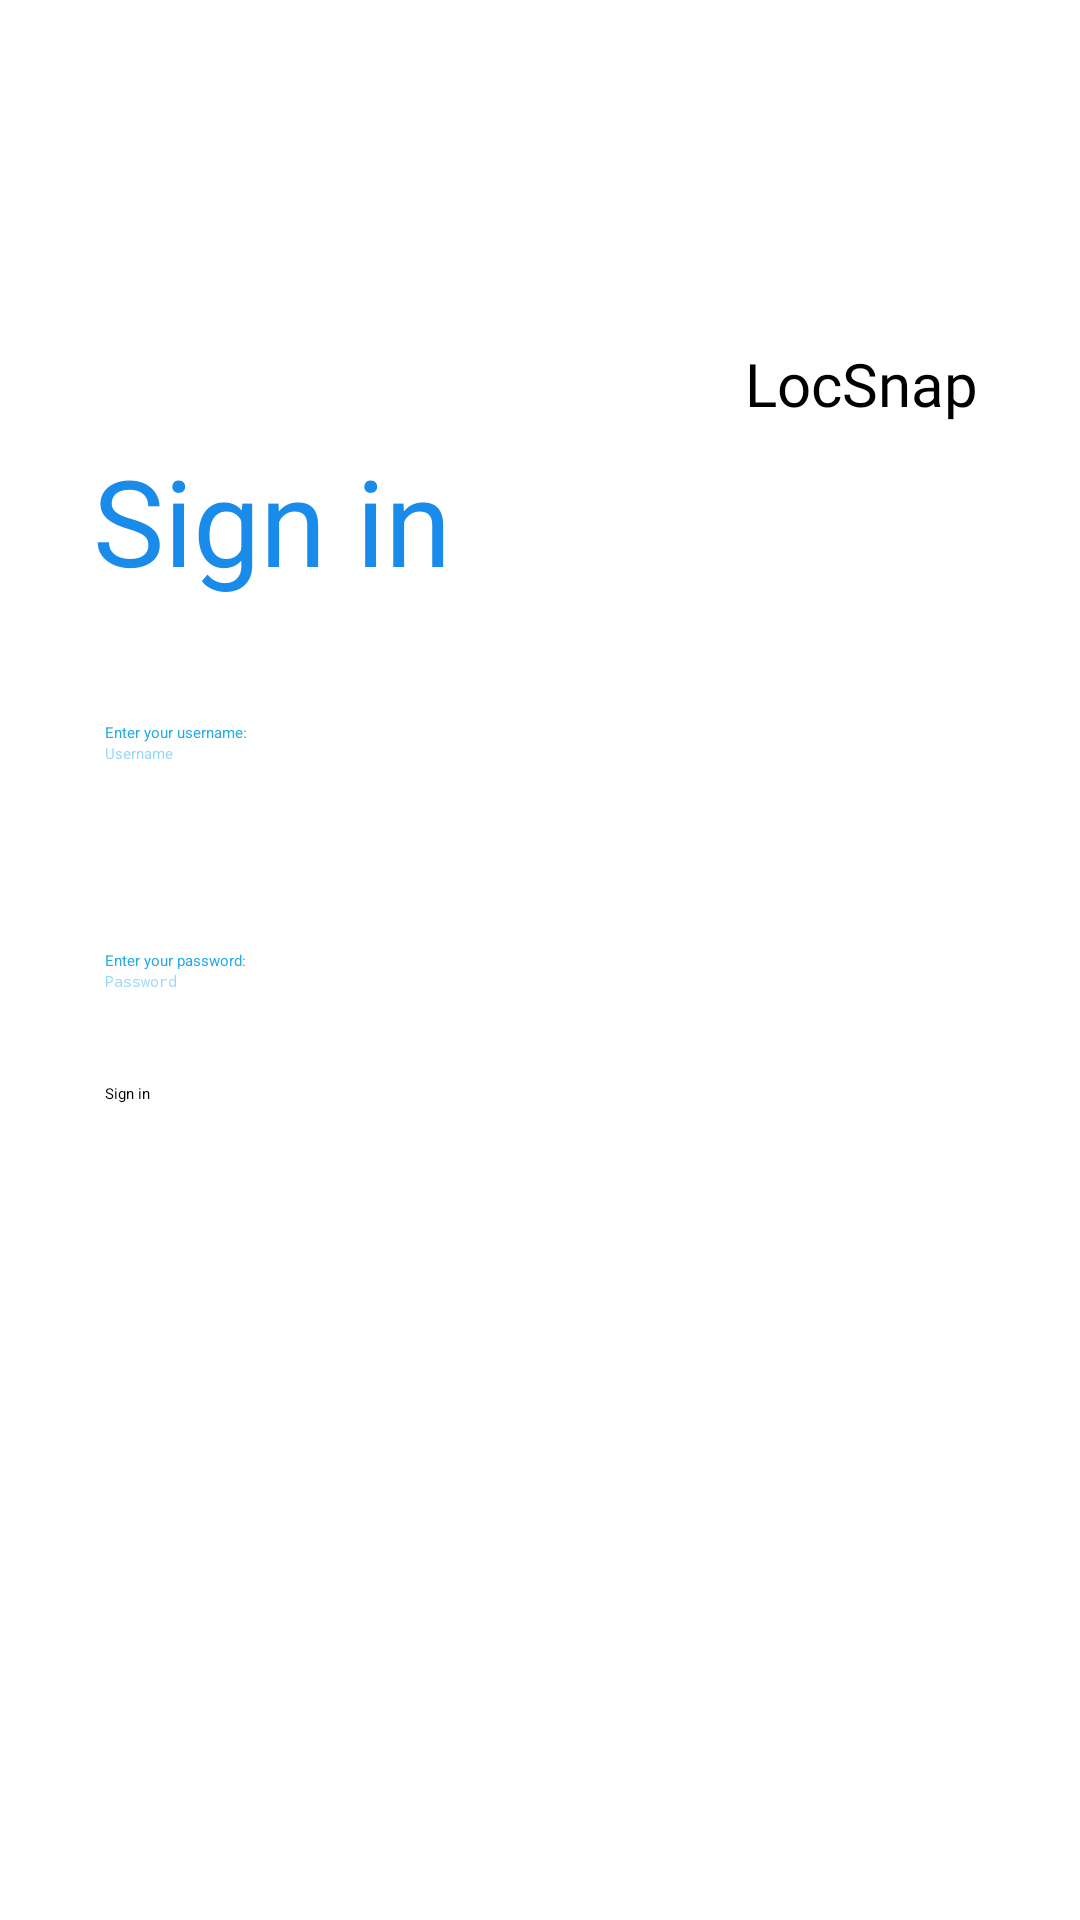

Reconstruct the res/layout file that produces this screen, plus the resources it refers to.
<!-- AndroidManifest.xml: application theme Theme.LocSnap -->
<!-- res/layout/login_screen.xml -->
<?xml version="1.0" encoding="utf-8"?>
<androidx.constraintlayout.widget.ConstraintLayout xmlns:android="http://schemas.android.com/apk/res/android"
                                                   xmlns:app="http://schemas.android.com/apk/res-auto"
                                                   xmlns:tools="http://schemas.android.com/tools"
                                                   android:layout_width="match_parent"
                                                   android:layout_height="match_parent">
    <Button
            android:text="Sign in"
            android:layout_width="210dp"
            android:layout_height="wrap_content" android:id="@+id/loginButton"
            app:layout_constraintTop_toBottomOf="@+id/passwordText"
            app:layout_constraintStart_toStartOf="@+id/passwordText"
            app:layout_constraintEnd_toEndOf="@+id/passwordText"
            app:layout_constraintBottom_toBottomOf="parent" app:layout_constraintVertical_bias="0.100000024"
            app:layout_constraintHorizontal_bias="0.0" android:backgroundTint="#257DE1"/>
    <TextView
            android:text="Sign in"
            android:layout_width="153dp"
            android:textSize="40dp"
            android:layout_height="54dp" android:id="@+id/textView"
            app:layout_constraintStart_toStartOf="parent"
            app:layout_constraintHorizontal_bias="0.15" app:layout_constraintEnd_toEndOf="parent"
            app:layout_constraintTop_toTopOf="parent" app:layout_constraintBottom_toBottomOf="parent"
            app:layout_constraintVertical_bias="0.25" android:textColor="#198BEB"/>
    <TextView
            android:text="Enter your username:"
            android:layout_width="wrap_content"
            android:layout_height="wrap_content" android:id="@+id/textView2"
            app:layout_constraintStart_toStartOf="@+id/textView" android:layout_marginStart="4dp"
            app:layout_constraintEnd_toEndOf="parent" app:layout_constraintTop_toTopOf="parent"
            app:layout_constraintBottom_toBottomOf="parent" app:layout_constraintVertical_bias="0.38"
            app:layout_constraintHorizontal_bias="0.0" android:textColor="#23ABE6"/>
    <TextView
            android:text="Enter your password:"
            android:layout_width="wrap_content"
            android:layout_height="wrap_content" android:id="@+id/textView3"
            app:layout_constraintStart_toStartOf="@+id/textView"
            android:layout_marginStart="4dp" app:layout_constraintEnd_toEndOf="parent"
            app:layout_constraintBottom_toBottomOf="parent" app:layout_constraintTop_toTopOf="parent"
            app:layout_constraintHorizontal_bias="0.0" android:textColor="#23ABE6"/>
    <EditText
            android:layout_width="wrap_content"
            android:layout_height="wrap_content"
            android:inputType="textPassword"
            android:ems="10"
            android:id="@+id/passwordText"
            android:textColor="#C0C0C0"
            android:hint="Password" android:textColorHint="#7523ABE6"
            app:layout_constraintTop_toBottomOf="@+id/textView3" app:layout_constraintStart_toStartOf="@+id/textView3"
            app:layout_constraintEnd_toEndOf="parent" app:layout_constraintHorizontal_bias="0.0"
            app:layout_constraintBottom_toBottomOf="parent" app:layout_constraintVertical_bias="0.0"/>
    <EditText
            android:layout_width="wrap_content"
            android:layout_height="45dp"
            android:inputType="text"
            android:ems="10"
            android:id="@+id/usernameText"
            android:textColor="#C0C0C0" android:hint="Username" android:textColorHint="#7523ABE6"
            app:layout_constraintTop_toBottomOf="@+id/textView2" app:layout_constraintStart_toStartOf="@+id/textView2"
            app:layout_constraintEnd_toEndOf="parent" app:layout_constraintHorizontal_bias="0.0"
            app:layout_constraintBottom_toBottomOf="parent" app:layout_constraintVertical_bias="0.0"/>
    <ImageView
            android:layout_width="105dp"
            android:layout_height="98dp" app:srcCompat="@drawable/locsnap_icon" android:id="@+id/imageView"
            app:layout_constraintEnd_toEndOf="parent"
            app:layout_constraintStart_toStartOf="parent" app:layout_constraintHorizontal_bias="0.92"
            app:layout_constraintTop_toTopOf="parent" app:layout_constraintBottom_toBottomOf="parent"
            app:layout_constraintVertical_bias="0.029999971"/>
    <TextView
            android:text="LocSnap"
            android:textSize="20dp"
            android:layout_width="wrap_content"
            android:layout_height="wrap_content" android:id="@+id/textView4"
            app:layout_constraintTop_toBottomOf="@+id/imageView"
            app:layout_constraintBottom_toBottomOf="parent" app:layout_constraintStart_toStartOf="@+id/imageView"
            app:layout_constraintEnd_toEndOf="@+id/imageView" app:layout_constraintVertical_bias="0.0"
            android:fontFamily="@font/roboto_medium"/>
</androidx.constraintlayout.widget.ConstraintLayout>
<!-- resources referenced by this layout -->
<resources>
  <!-- drawable locsnap_icon (mipmap-anydpi-v26) -->
  <?xml version="1.0" encoding="utf-8"?>
  <adaptive-icon xmlns:android="http://schemas.android.com/apk/res/android">
      <background android:drawable="@color/locsnap_icon_background"/>
      <foreground android:drawable="@mipmap/locsnap_icon_foreground"/>
  </adaptive-icon>
  <color name="locsnap_icon_background">#A8EBD9</color>
</resources>
